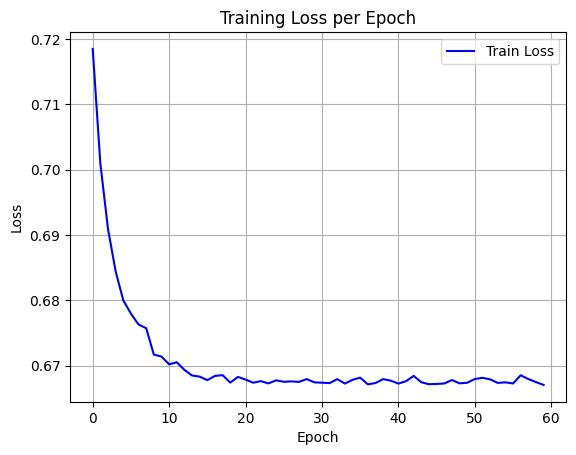

The data file committed next to this chart (first rows):
epoch, train_loss
0, 0.7185
1, 0.701
2, 0.691
3, 0.6845
4, 0.68
5, 0.678
6, 0.6763
7, 0.6757
8, 0.6717
9, 0.6714
10, 0.6702
11, 0.6705
12, 0.6694
13, 0.6685
14, 0.6683
15, 0.6678
16, 0.6684
17, 0.6686
18, 0.6674
19, 0.6683
20, 0.6679
21, 0.6674
22, 0.6676
23, 0.6673
24, 0.6678
25, 0.6675
26, 0.6676
27, 0.6675
28, 0.668
29, 0.6675
30, 0.6674
31, 0.6673
32, 0.6679
33, 0.6673
34, 0.6678
35, 0.6682
36, 0.6671
37, 0.6673
38, 0.6679
39, 0.6677
40, 0.6673
41, 0.6676
42, 0.6684
43, 0.6675
44, 0.6672
45, 0.6672
46, 0.6673
47, 0.6678
48, 0.6673
49, 0.6674
50, 0.668
51, 0.6681
52, 0.6679
53, 0.6674
54, 0.6675
55, 0.6673
56, 0.6685
57, 0.668
58, 0.6675
59, 0.6671
